Run: headless pygame with SDL's dummy video driver; simulated clock (each Clock.tick advances the game by its frame time, no real sleeping); random seed 0; keys injected as events and as key.get_pressed() state; no mouse input.
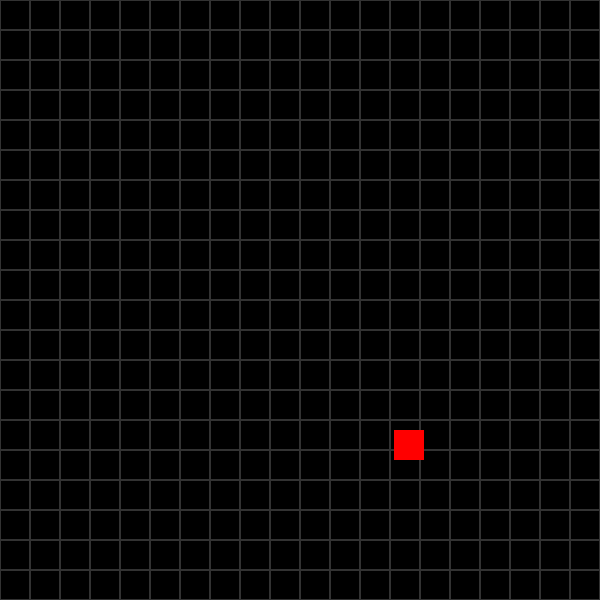
Frame 1 of 4 · flips 1–60 · no input
Frame 2 of 4 · flips 61–180 · tapped SPACE, RETURN · held RIGHT (→), D · screen unchanged from frame 1, image omitted
Frame 3 of 4 · flips 181–300 · held DOWN (↓), S · screen unchanged from frame 2, image omitted
Frame 4 of 4 · flips 301–420 · held LEFT (←), A, UP (↑), W · screen unchanged from frame 3, image omitted

The pygame program that drew these frames:

import pygame
import random
import sys

# Initialize Pygame
pygame.init()

# Setup FPS
clock = pygame.time.Clock()
FPS = 60

# Define gamestate variables
wait = True
running = True

# Create window object
class Window():
    bg_color = (0, 0, 0) # Black
    line_color = (50, 50, 50) # Dark grey
    w = 600
    h = 600
    square = 30
    surface = pygame.display.set_mode((w, h))
    caption = pygame.display.set_caption('Snake Game')

    def draw_grid(self):
        for x in range(0, window.w, self.square):
            for y in range(0, window.h, self.square):
                rect = pygame.Rect(x, y, self.square, self.square)
                pygame.draw.rect(window.surface, window.line_color, rect, 1)
                
window = Window()

class Candy():
    def __init__(self):
        self.x = random.randint(0, window.w - window.square)
        self.y = random.randint(0, window.h - window.square)
        self.color = (255, 0, 0) # Red

    def draw(self):
        pygame.draw.rect(window.surface, self.color, (self.x, self.y, window.square, window.square))

candy = Candy()

def check_keys():
    global running
    
    for event in pygame.event.get():
        if event.type == pygame.QUIT:
            running = False

# Main game loop
running = True
while running:
    # Set FPS
    clock.tick(FPS)
    
    # Check input
    check_keys()

    # Set drawing order
    window.surface.fill(window.bg_color)
    window.draw_grid()
    candy.draw()

    # Update the display
    pygame.display.flip()

# Quit Pygame
pygame.quit()
sys.exit()
